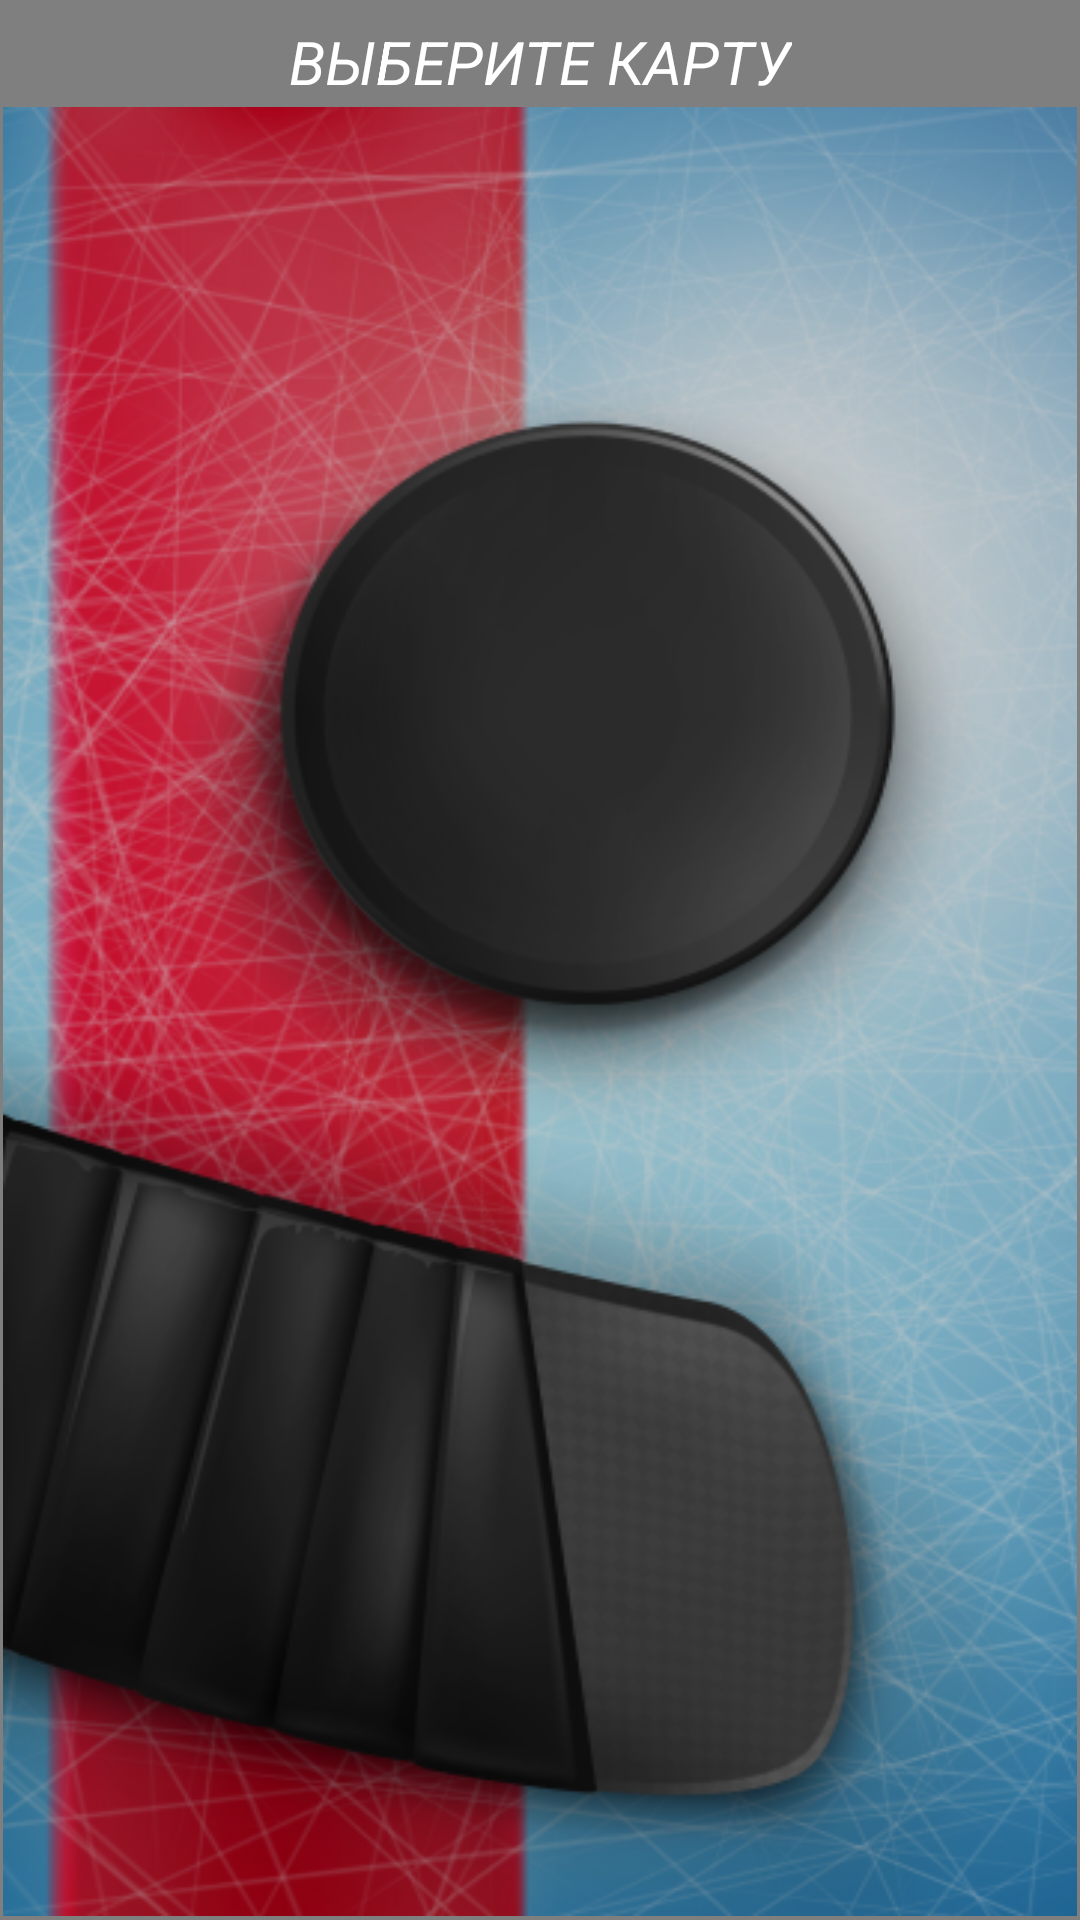

The Android layout XML behind this screen, and the referenced resources:
<!-- AndroidManifest.xml: application theme Theme.Hockeystone -->
<!-- res/layout/popup_choose_card.xml -->
<?xml version="1.0" encoding="utf-8"?>
<androidx.constraintlayout.widget.ConstraintLayout xmlns:android="http://schemas.android.com/apk/res/android"
    xmlns:app="http://schemas.android.com/apk/res-auto"
    xmlns:tools="http://schemas.android.com/tools"
    android:layout_width="360dp"
    android:layout_height="640dp"
    android:layout_gravity="center"
    android:id="@+id/popup_choose_cons"
    android:background="#80000000"

    >

    <TextView
        android:id="@+id/textView5"
        android:layout_width="wrap_content"
        android:layout_height="wrap_content"
        android:layout_marginTop="7dp"
        android:text="ВЫБЕРИТЕ КАРТУ"
        android:textColor="@color/white"
        android:textSize="20dp"
        android:textStyle="italic"
        app:layout_constraintEnd_toEndOf="parent"
        app:layout_constraintStart_toStartOf="parent"
        app:layout_constraintTop_toTopOf="parent" />

    <androidx.recyclerview.widget.RecyclerView
        android:id="@+id/recycler_view_choose"
        android:layout_width="358dp"
        android:layout_height="603dp"
        android:background="@drawable/background"
        app:layout_constraintBottom_toBottomOf="parent"
        app:layout_constraintEnd_toEndOf="parent"
        app:layout_constraintStart_toStartOf="parent"
        app:layout_constraintTop_toBottomOf="@+id/textView5" />

    <ImageView
        android:id="@+id/choose_close"
        android:layout_width="32dp"
        android:layout_height="32dp"
        android:layout_marginTop="2dp"
        android:layout_marginEnd="2dp"
        android:src="@drawable/vector_close"
        app:layout_constraintEnd_toEndOf="parent"
        app:layout_constraintTop_toTopOf="parent" />

</androidx.constraintlayout.widget.ConstraintLayout>
<!-- resources referenced by this layout -->
<resources>
  <!-- drawable background: png bitmap (drawable, 281460 bytes) -->
  <style name="Theme.Hockeystone" parent="Theme.MaterialComponents.DayNight.NoActionBar">
          
          <item name="colorPrimary">@color/purple_500</item>
          <item name="colorPrimaryVariant">@color/purple_700</item>
          <item name="colorOnPrimary">@color/white</item>
          
          <item name="colorSecondary">@color/teal_200</item>
          <item name="colorSecondaryVariant">@color/teal_700</item>
          <item name="colorOnSecondary">@color/black</item>
          
          <item name="android:statusBarColor">?attr/colorPrimaryVariant</item>
          
      </style>
  <!-- not gathered from this repository: default colours our renderer supplied (Android Studio template values) -->
  <color name="purple_500">#FF6200EE</color>
  <color name="purple_700">#FF3700B3</color>
  <color name="teal_200">#FF03DAC5</color>
  <color name="teal_700">#FF018786</color>
  <color name="black">#FF000000</color>
  <color name="white">#FFFFFFFF</color>
</resources>
